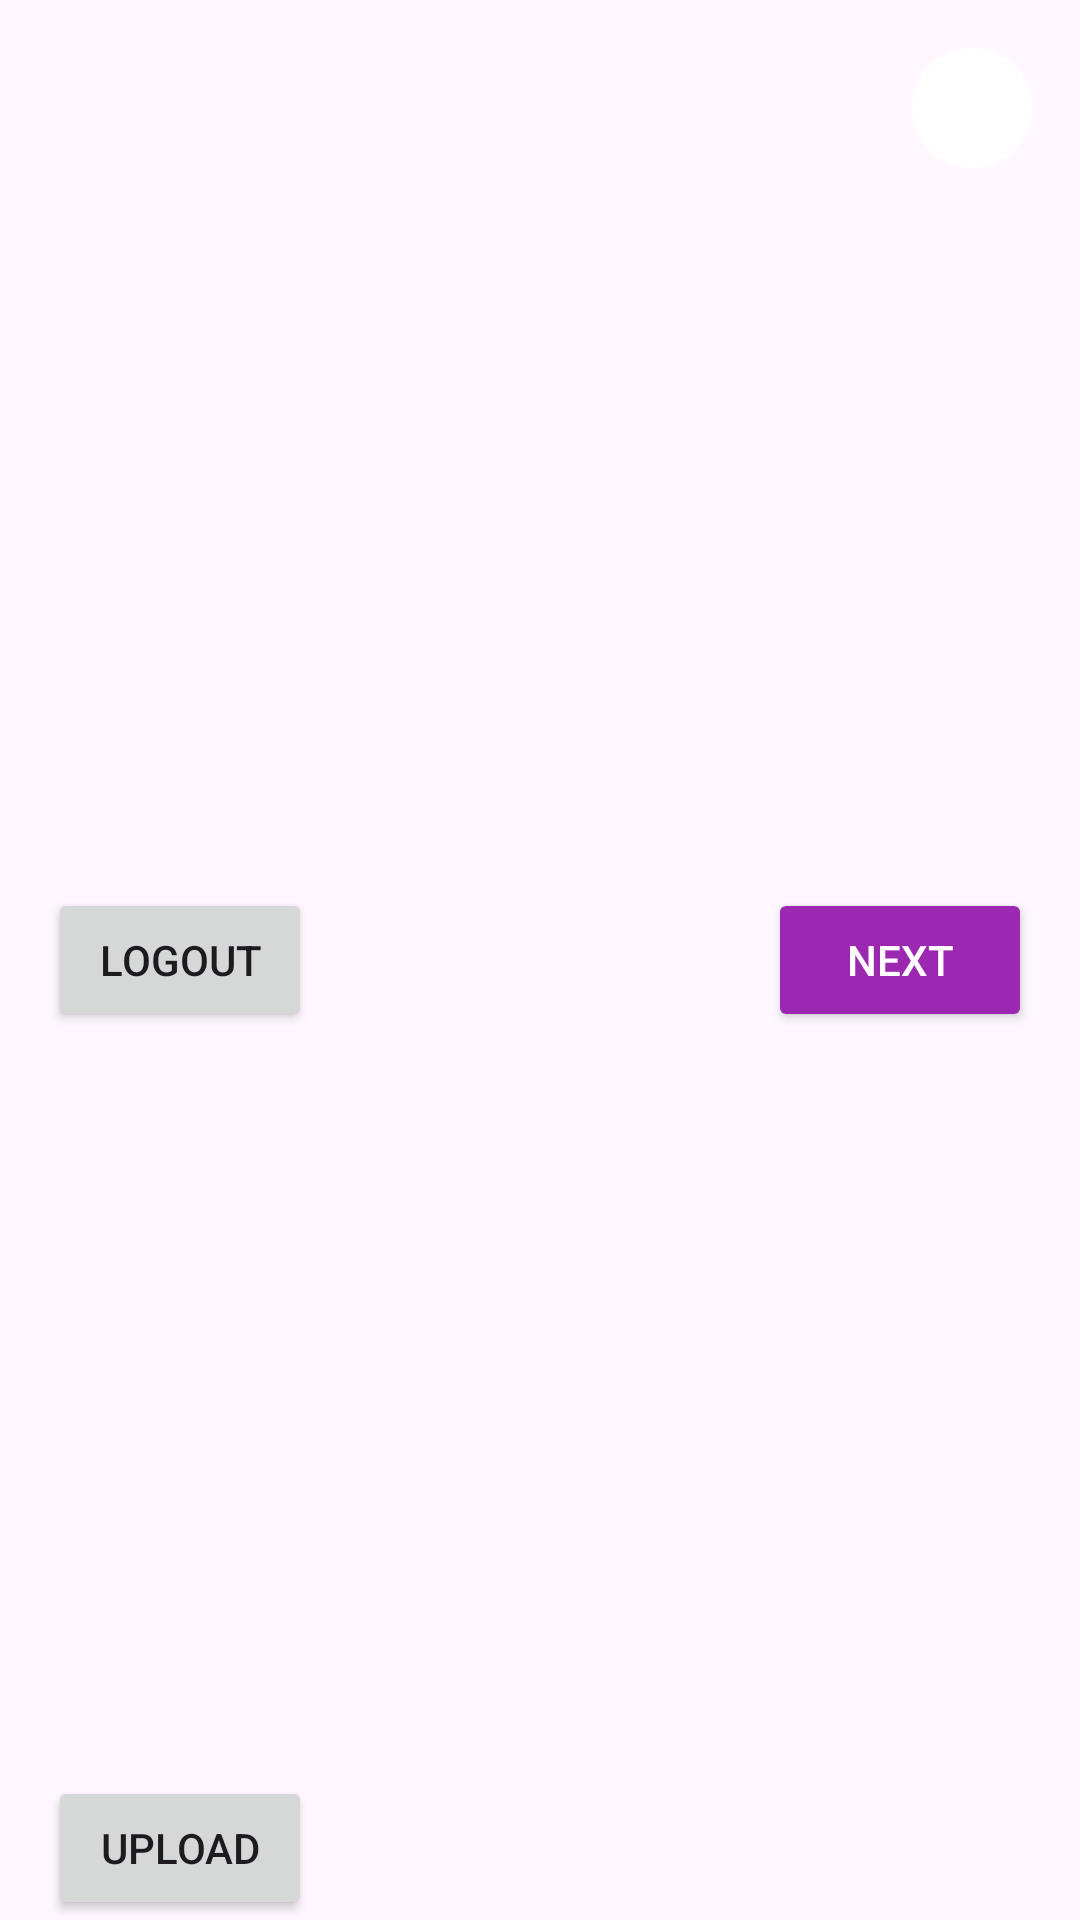

Write the Android layout XML for this screen, with the resource values it uses.
<!-- AndroidManifest.xml: application theme Theme.BT10 -->
<!-- res/layout/activity_video_short_firebase.xml -->
<?xml version="1.0" encoding="utf-8"?>
<androidx.constraintlayout.widget.ConstraintLayout xmlns:android="http://schemas.android.com/apk/res/android"
    xmlns:app="http://schemas.android.com/apk/res-auto"
    xmlns:tools="http://schemas.android.com/tools"
    android:id="@+id/main"
    android:layout_width="match_parent"
    android:layout_height="match_parent"
    tools:context=".activity.VideoShortFirebaseActivity">

    <androidx.viewpager2.widget.ViewPager2
        android:id="@+id/vpager"
        android:layout_width="match_parent"
        android:layout_height="match_parent"
        android:orientation="vertical"
        app:layout_constraintBottom_toBottomOf="parent"
        app:layout_constraintEnd_toEndOf="parent"
        app:layout_constraintStart_toStartOf="parent"
        app:layout_constraintTop_toTopOf="parent" />

    
    <ImageView
        android:id="@+id/ivProfile"
        android:layout_width="40dp"
        android:layout_height="40dp"
        android:src="@drawable/ic_person_pin"
        android:contentDescription="Profile image"
        android:padding="4dp"
        android:background="@drawable/circle_background"
        app:layout_constraintTop_toTopOf="parent"
        app:layout_constraintEnd_toEndOf="parent"
        android:layout_marginTop="16dp"
        android:layout_marginEnd="16dp"/>

    
    <Button
        android:id="@+id/btnNext"
        android:layout_width="wrap_content"
        android:layout_height="wrap_content"
        android:text="Next"
        android:textColor="@color/white"
        android:backgroundTint="@color/purple_500"
        android:padding="12dp"
        android:elevation="8dp"
        app:layout_constraintBottom_toBottomOf="parent"
        app:layout_constraintEnd_toEndOf="parent"
        app:layout_constraintTop_toTopOf="parent"
        android:layout_marginEnd="16dp" />

    <Button
        android:id="@+id/btnLogout"
        android:layout_width="wrap_content"
        android:layout_height="wrap_content"
        android:text="Logout"
        android:layout_marginStart="16dp"
        app:layout_constraintBottom_toBottomOf="parent"
        app:layout_constraintStart_toStartOf="parent"
        app:layout_constraintTop_toTopOf="parent"/>

    <Button
        android:id="@+id/btnUpload"
        android:layout_width="wrap_content"
        android:layout_height="wrap_content"
        android:text="Upload"
        android:layout_marginStart="16dp"
        app:layout_constraintBottom_toBottomOf="parent"
        app:layout_constraintStart_toStartOf="parent"/>
</androidx.constraintlayout.widget.ConstraintLayout>
<!-- resources referenced by this layout -->
<resources>
  <color name="purple_500">#FF9C27B0</color>
  <color name="white">#FFFFFFFF</color>
  <!-- drawable circle_background (drawable) -->
  <?xml version="1.0" encoding="utf-8"?>
  <shape xmlns:android="http://schemas.android.com/apk/res/android"
      android:foreground="?attr/selectableItemBackgroundBorderless"
      android:shape="oval">
      <solid android:color="@color/white"/>
      <size
          android:width="40dp"
          android:height="40dp"/>
  
  </shape>
  <!-- drawable ic_person_pin (drawable) -->
  <vector xmlns:android="http://schemas.android.com/apk/res/android"
      android:width="40dp"
      android:height="40dp"
      android:viewportWidth="960"
      android:viewportHeight="960">
      <path
          android:pathData="M480,479.33q-66,0 -109.67,-43.66Q326.67,392 326.67,326t43.66,-109.67Q414,172.67 480,172.67t109.67,43.66Q633.33,260 633.33,326t-43.66,109.67Q546,479.33 480,479.33ZM160,800v-100q0,-36.67 18.5,-64.17T226.67,594q65.33,-30.33 127.66,-45.5 62.34,-15.17 125.67,-15.17t125.33,15.5q62,15.5 127.28,45.3 30.54,14.42 48.96,41.81Q800,663.33 800,700v100L160,800ZM226.67,733.33h506.66L733.33,700q0,-14.33 -8.16,-27 -8.17,-12.67 -20.5,-19 -60.67,-29.67 -114.34,-41.83Q536.67,600 480,600t-111,12.17Q314.67,624.33 254.67,654q-12.34,6.33 -20.17,19 -7.83,12.67 -7.83,27v33.33ZM480,412.67q37,0 61.83,-24.84Q566.67,363 566.67,326t-24.84,-61.83Q517,239.33 480,239.33t-61.83,24.84Q393.33,289 393.33,326t24.84,61.83Q443,412.67 480,412.67ZM480,326ZM480,733.33Z"
          android:fillColor="#FFFFFF"/>
  </vector>
  <style name="Theme.BT10" parent="Base.Theme.BT10" />
  <style name="Base.Theme.BT10" parent="Theme.Material3.DayNight.NoActionBar">
          
          
      </style>
</resources>
